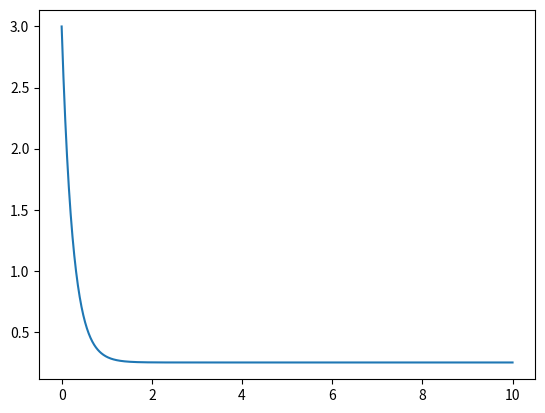

This figure's Python source:
import numpy as np
from matplotlib import pyplot as plt

def f(y, x=0):  # x is in case of some function with x
    return 1-4*y

def euler(t0, y0, stop, n):
    y = [y0]
    x = np.linspace(t0, stop, n+1)
    h = (stop - t0)/n
    
    for i in range(n):
        y.append(y[i] + h*f(y[i], x[i]))

    plt.plot(x, y)
    plt.show()

euler(0, 3, 10, 1000)